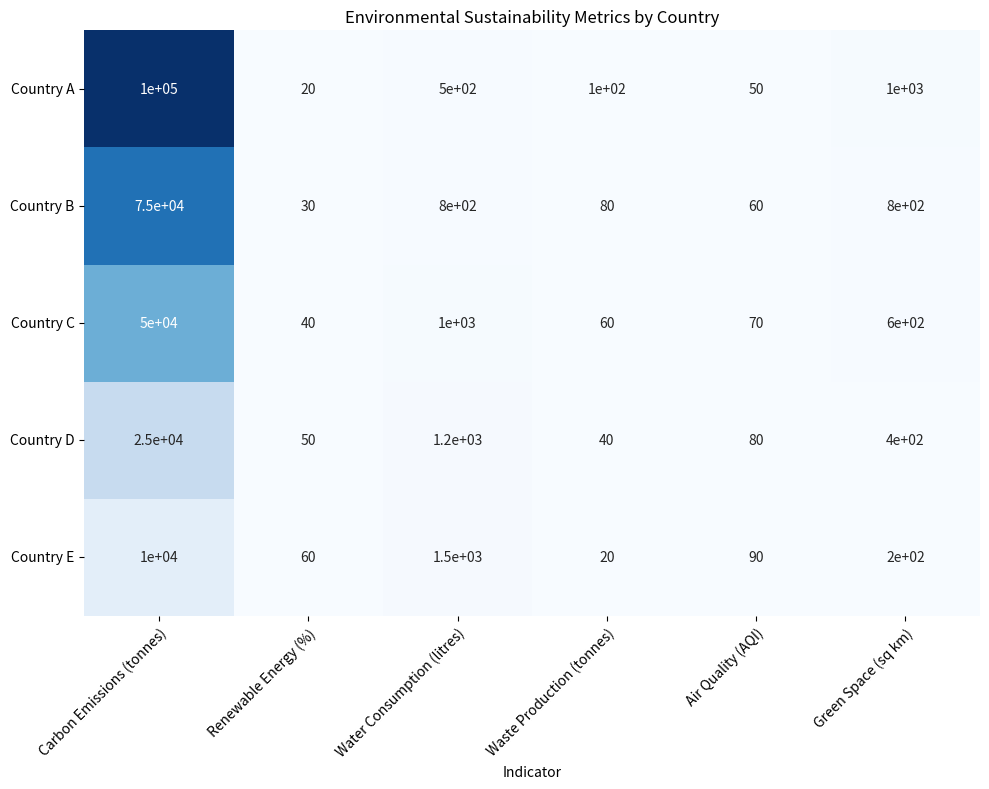

This figure's Python source: (Note: this script raises an exception after producing the figure.)

# Import necessary libraries
import matplotlib.pyplot as plt
import numpy as np
import pandas as pd
import seaborn as sns

# Define the data
data = {
    'Indicator': ['Carbon Emissions (tonnes)', 'Renewable Energy (%)', 'Water Consumption (litres)', 'Waste Production (tonnes)', 'Air Quality (AQI)', 'Green Space (sq km)'],
    'Country A': [100000, 20, 500, 100, 50, 1000],
    'Country B': [75000, 30, 800, 80, 60, 800],
    'Country C': [50000, 40, 1000, 60, 70, 600],
    'Country D': [25000, 50, 1200, 40, 80, 400],
    'Country E': [10000, 60, 1500, 20, 90, 200]
}

# Convert data into pandas dataframe
df = pd.DataFrame(data)

# Set the index as 'Indicator'
df.set_index('Indicator', inplace=True)

# Transpose the dataframe to make the countries as columns
df = df.T

# Set the figure size
fig, ax = plt.subplots(figsize=(10, 8))

# Plot the heatmap
heatmap = sns.heatmap(df, annot=True, cmap='Blues', cbar=False)

# Set the x and y ticks and ticklabels in the center of rows and columns
ax.set_xticks(np.arange(0.5, len(df.columns), 1))
ax.set_yticks(np.arange(0.5, len(df.index), 1))
ax.set_xticklabels(df.columns, ha='right', rotation_mode='anchor', rotation=45)
ax.set_yticklabels(df.index, rotation_mode='anchor', rotation=0)

# Set the title
plt.title('Environmental Sustainability Metrics by Country')

# Automatically resize the image by tight_layout()
plt.tight_layout()

# Save the figure
plt.savefig('output/final/heatmap/png/20231228-131639_73.png', bbox_inches='tight')

# Clear the current image state
plt.clf()
